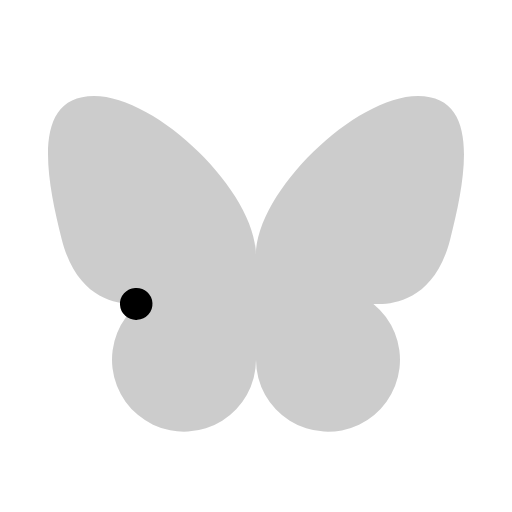
t = 0.00 s
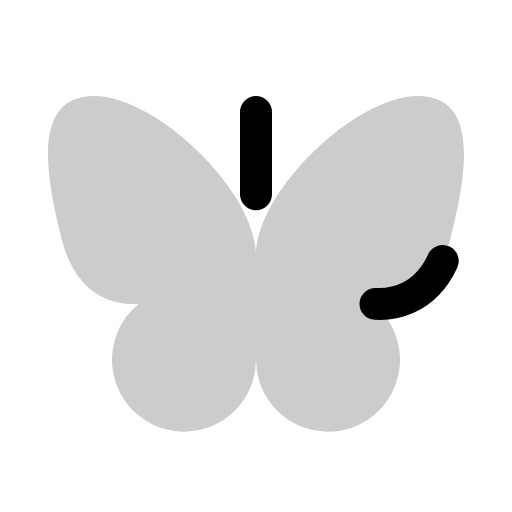
t = 0.60 s
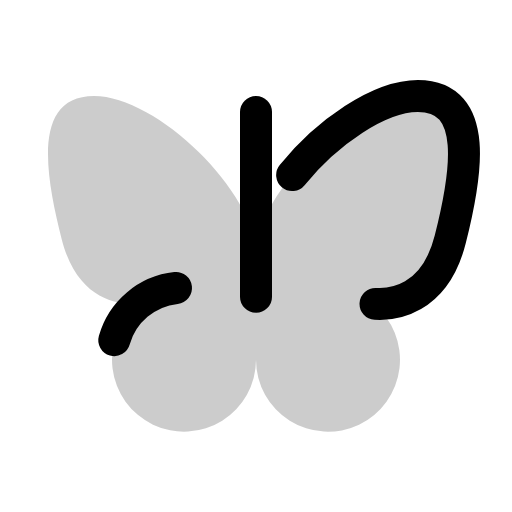
t = 0.98 s
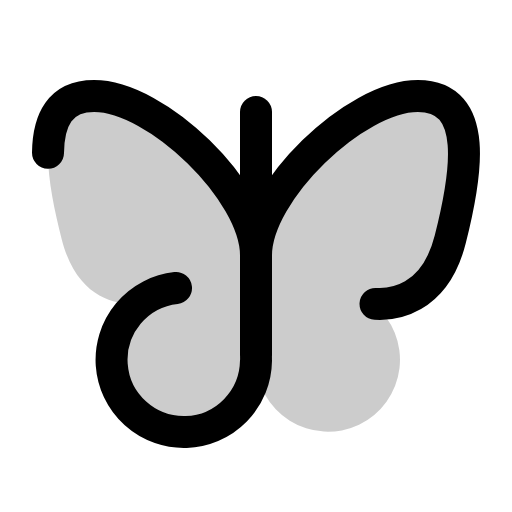
t = 1.35 s
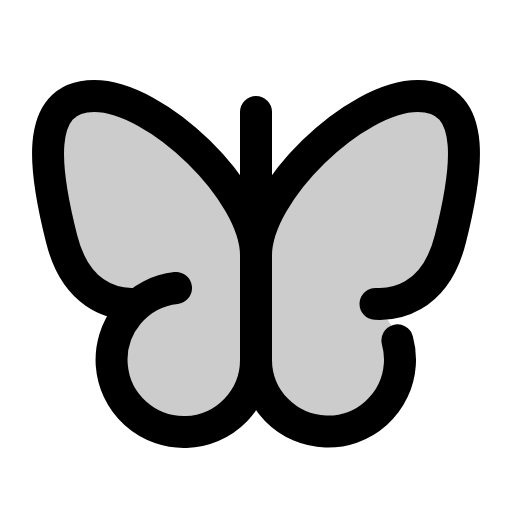
t = 1.73 s
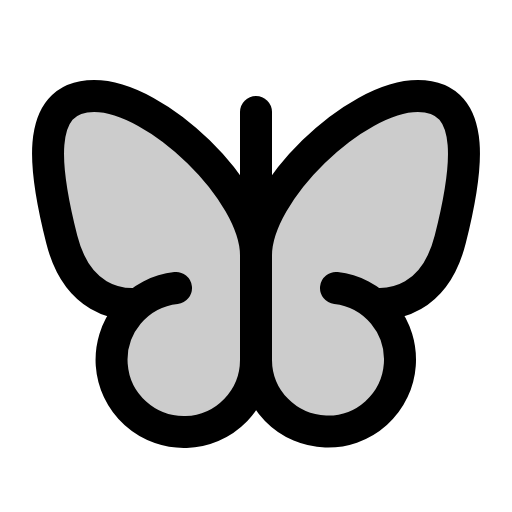
t = 2.10 s

The animated SVG that drew these frames (rendered in a browser with its animation timeline set to each time). Animation: 1 CSS @keyframes rule; one cycle of 2.10 s.

<svg xmlns="http://www.w3.org/2000/svg" viewBox="0 0 256 256">
  <style>
    .draw-line {
      stroke-dasharray: 1;
      stroke-dashoffset: 1;
      animation: phosphor-draw-in 1.5s ease-in-out forwards;
    }
    @keyframes phosphor-draw-in {
      to { stroke-dashoffset: 0; }
    }
  </style><rect width="256" height="256" fill="none"/><path d="M208.93,48C177.64,48,128,95.8,128,127.67,128,95.8,78.36,48,47.07,48S22.79,87.84,30.88,119.71c7.86,30.94,29.31,32.71,37.36,32.23h1A36,36,0,1,0,128,180a36,36,0,1,0,58.72-28.06h1c8.05.48,29.5-1.29,37.36-32.23C233.21,87.84,240.22,48,208.93,48Z" opacity="0.2"/><line x1="128" y1="56" x2="128" y2="180" fill="none" stroke="currentColor" stroke-linecap="round" stroke-linejoin="round" stroke-width="16" class="draw-line" pathLength="1" style="animation-delay: 0s"/><path d="M187.76,151.94c8.05.48,29.5-1.29,37.36-32.23C233.21,87.84,240.22,48,208.93,48S128,95.8,128,127.67C128,95.8,78.36,48,47.07,48S22.79,87.84,30.88,119.71c7.86,30.94,29.31,32.71,37.36,32.23" fill="none" stroke="currentColor" stroke-linecap="round" stroke-linejoin="round" stroke-width="16" class="draw-line" pathLength="1" style="animation-delay: 0.3s"/><path d="M88,144a36.11,36.11,0,1,0,40,36,36,36,0,1,0,40-36" fill="none" stroke="currentColor" stroke-linecap="round" stroke-linejoin="round" stroke-width="16" class="draw-line" pathLength="1" style="animation-delay: 0.6s"/></svg>
